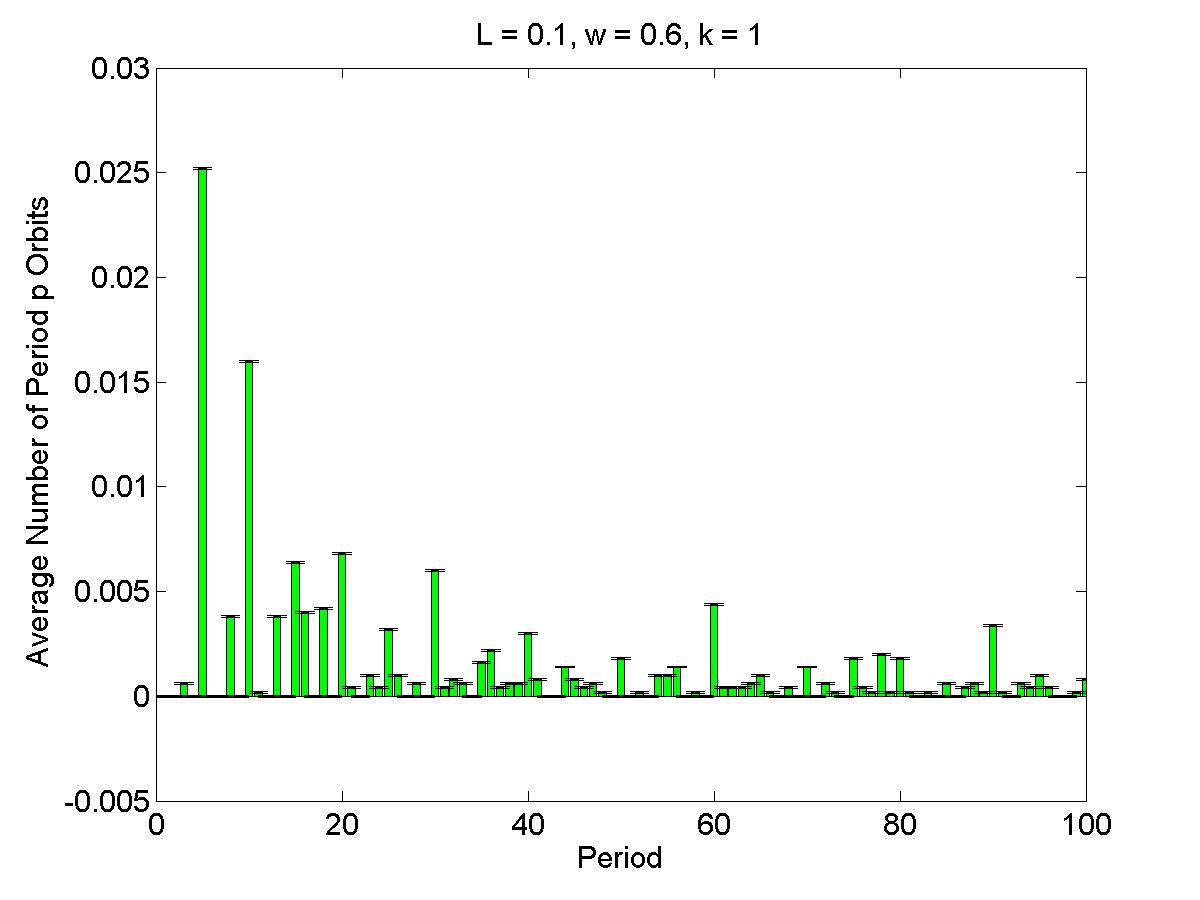

The table this chart was drawn from, first rows:
1, 0, 4.4999e-05
2, 0, 4.4999e-05
3, 0.0006, 4.4999e-05
4, 0, 4.4999e-05
5, 0.0252, 4.4999e-05
6, 0, 4.4999e-05
7, 0, 4.4999e-05
8, 0.0038, 4.4999e-05
9, 0, 4.4999e-05
10, 0.016, 4.4999e-05
11, 0.0002, 4.4999e-05
12, 0, 4.4999e-05
13, 0.0038, 4.4999e-05
14, 0, 4.4999e-05
15, 0.0064, 4.4999e-05
16, 0.004, 4.4999e-05
17, 0, 4.4999e-05
18, 0.0042, 4.4999e-05
19, 0, 4.4999e-05
20, 0.0068, 4.4999e-05
21, 0.0004, 4.4999e-05
22, 0, 4.4999e-05
23, 0.001, 4.4999e-05
24, 0.0004, 4.4999e-05
25, 0.0032, 4.4999e-05
26, 0.001, 4.4999e-05
27, 0, 4.4999e-05
28, 0.0006, 4.4999e-05
29, 0, 4.4999e-05
30, 0.006, 4.4999e-05
31, 0.0004, 4.4999e-05
32, 0.0008, 4.4999e-05
33, 0.0006, 4.4999e-05
34, 0, 4.4999e-05
35, 0.0016, 4.4999e-05
36, 0.0022, 4.4999e-05
37, 0.0004, 4.4999e-05
38, 0.0006, 4.4999e-05
39, 0.0006, 4.4999e-05
40, 0.003, 4.4999e-05
41, 0.0008, 4.4999e-05
42, 0, 4.4999e-05
43, 0, 4.4999e-05
44, 0.0014, 4.4999e-05
45, 0.0008, 4.4999e-05
46, 0.0004, 4.4999e-05
47, 0.0006, 4.4999e-05
48, 0.0002, 4.4999e-05
49, 0, 4.4999e-05
50, 0.0018, 4.4999e-05
51, 0, 4.4999e-05
52, 0.0002, 4.4999e-05
53, 0, 4.4999e-05
54, 0.001, 4.4999e-05
55, 0.001, 4.4999e-05
56, 0.0014, 4.4999e-05
57, 0, 4.4999e-05
58, 0.0002, 4.4999e-05
59, 0, 4.4999e-05
60, 0.0044, 4.4999e-05
61, 0.0004, 4.4999e-05
... 39 more rows
